Run: headless pygame with SDL's dummy video driver; simulated clock (each Clock.tick advances the game by its frame time, no real sleeping); random seed 0; keys injected as events and as key.get_pressed() state; no mouse input.
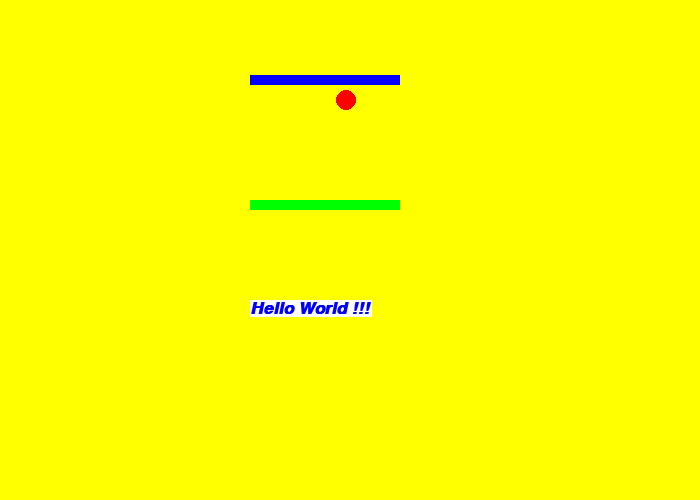
Frame 1 of 4 · flips 1–60 · no input
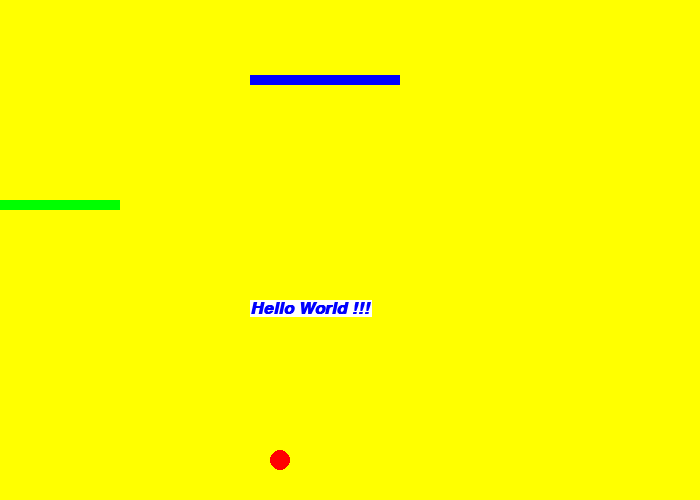
Frame 2 of 4 · flips 61–180 · tapped SPACE, RETURN · held RIGHT (→), D
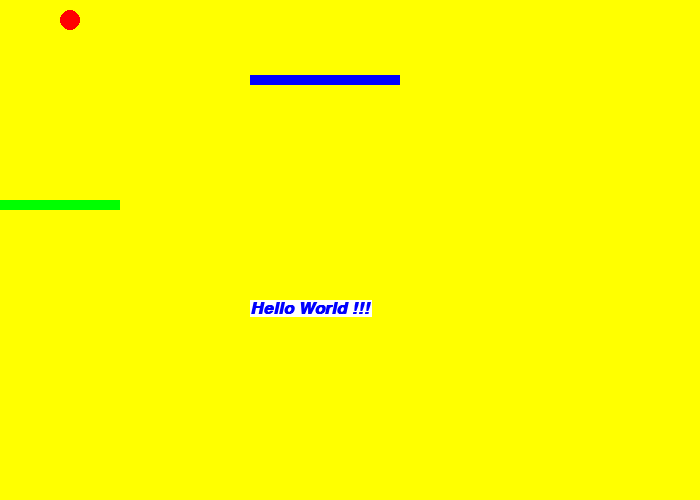
Frame 3 of 4 · flips 181–300 · held DOWN (↓), S
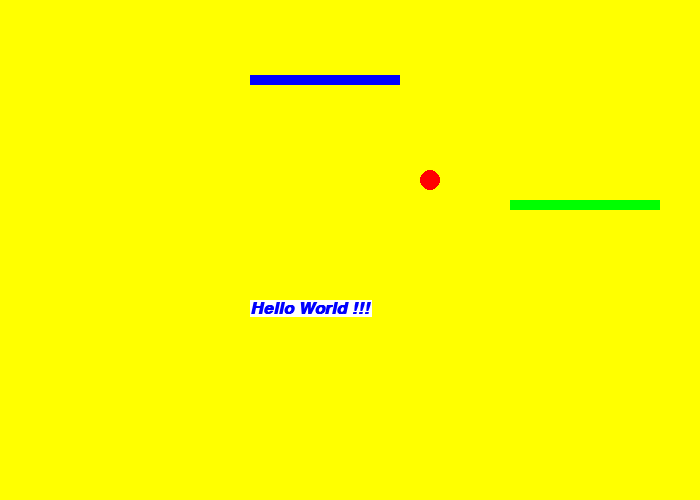
Frame 4 of 4 · flips 301–420 · held LEFT (←), A, UP (↑), W

The pygame program that drew these frames:

"""
**********************
Write here some info about you and your program!
Your name:
Program's Objective :
Date when created :
Resources :
**********************
"""

import pygame
import math
import random

# Define some colors (red, green, blue)
BLACK = (0, 0, 0)
WHITE = (255, 255, 255)
GREEN = (0, 255, 0)
RED = (255, 0, 0)
BLUE = (0, 0, 255)
YELLOW = (255, 255, 0)

pygame.init()

# Set the width and height of the screen [WIDTH, HEIGHT]
WIDTH = 700
HEIGHT = 500
size = (WIDTH, HEIGHT)
screen = pygame.display.set_mode(size)
# initiate the variables for motion here
# if you do it inside the while loop, then the rectangle
# would not move
plat1_x = 250
dx = 0

ball_y = 50
ball_x = 300
dy = 10
dir = 0

pygame.display.set_caption("My Game")

# Loop until the user clicks the close button.
done = False

# Used to manage how fast the screen updates
clock = pygame.time.Clock()

# -------- Main Program Loop -----------
while not done:
    # --- Main event loop
    for event in pygame.event.get():  # here you choose what are the controls of the window
        if event.type == pygame.QUIT:  # This closes the window if pressing the x button
            done = True

        elif event.type == pygame.KEYDOWN:  # This is to control the keys of the keyboard
            if event.key == pygame.K_LEFT:  # If pressing LEFT the velocity is negative
                dx = -10
            if event.key == pygame.K_RIGHT:  # if pressing RIGHT the velocity  is positive
                dx = 10

        elif event.type == pygame.KEYUP:  # This is to ensure when keys are not pressed the motion stops
            if (event.key == pygame.K_RIGHT) or (event.key == pygame.K_LEFT):
                dx = 0

        # --- Game logic should go here

    if plat1_x < -150 or plat1_x > WIDTH:  # This takes care of keeping the platform inside
        dx = -dx  # your window, and not loosing it
        # whenever the platform reaches the end of the
        # window, by changing the sign of velocity
        # it will be changed the direction of motion
    plat1_x = plat1_x + dx

    if ball_y <10 or ball_y > HEIGHT -10 :
        dy = - dy

    if ball_x <10 or ball_x > WIDTH -10:
        dir = -dir
    ball_x = ball_x + dir
    ball_y = ball_y + dy
    # --- Screen-clearing code goes here

    # Here, we clear the screen to white. Don't put other drawing commands
    # above this, or they will be erased with this command.

    # If you want a background image, replace this clear with blit'ing the
    # background image.
    screen.fill(YELLOW)

    # --- Drawing code should go here
    font = pygame.font.SysFont('Calibri', 25, True, True)
    text = font.render("Hello World !!!", True, BLUE, WHITE)
    screen.blit(text, [250, 300])

    # --- Draw rectangles

    plat1 = pygame.draw.rect(screen, GREEN, [plat1_x, 200, 150, 10])
    plat2 = pygame.draw.rect(screen, BLUE, [250, 75, 150, 10])
    ball = pygame.draw.circle(screen, RED, (ball_x, ball_y + dy),10)

    # --- Collision

    if ball.colliderect(plat1):
        dir = random.randint(-5,5)
        dy = - dy





    # --- Go ahead and update the screen with what we've drawn.
    pygame.display.flip()

    # --- Limit to 60 frames per second
    clock.tick(60)

# Close the window and quit.
pygame.quit()
